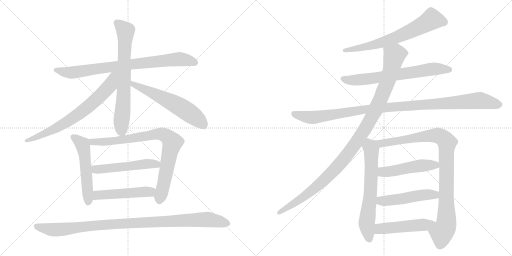
t = 0.00 s
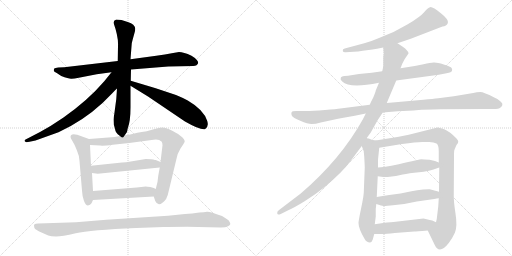
t = 3.01 s
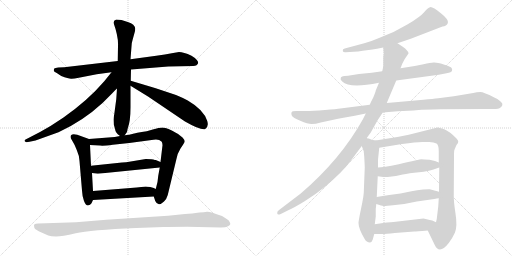
t = 6.01 s
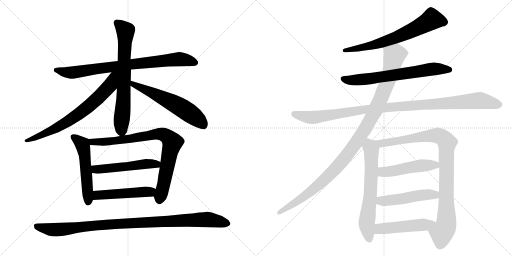
t = 9.02 s
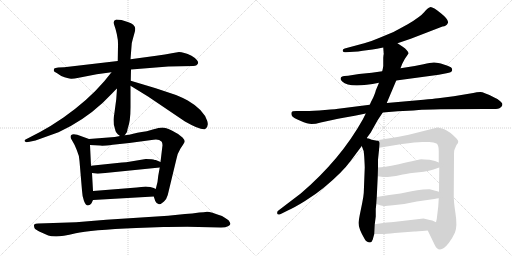
t = 12.02 s
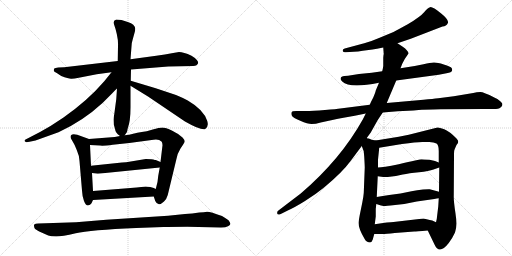
t = 15.03 s

The animated SVG that drew these frames (rendered in a browser with its animation timeline set to each time). Animation: 18 CSS @keyframes rules; one cycle of 15.03 s.

<svg version="1.1" viewBox="0 0 2048 1024" xmlns="http://www.w3.org/2000/svg">
  <g stroke="lightgray" stroke-dasharray="1,1" stroke-width="1" transform="scale(4, 4)">
    <line x1="0" y1="0" x2="256" y2="256"></line>
    <line x1="256" y1="0" x2="0" y2="256"></line>
    <line x1="128" y1="0" x2="128" y2="256"></line>
    <line x1="0" y1="128" x2="256" y2="128"></line>
    <line x1="256" y1="0" x2="512" y2="256"></line>
    <line x1="512" y1="0" x2="256" y2="256"></line>
    <line x1="384" y1="0" x2="384" y2="256"></line>
    <line x1="256" y1="128" x2="512" y2="128"></line>
  </g>
<g transform="scale(1, -1) translate(0, -850)">
   <style type="text/css">
    @keyframes keyframes0 {
      from {
       stroke: black;
       stroke-dashoffset: 820;
       stroke-width: 128;
       }
       73% {
       animation-timing-function: step-end;
       stroke: black;
       stroke-dashoffset: 0;
       stroke-width: 128;
       }
       to {
       stroke: black;
       stroke-width: 1024;
       }
       }
       #make-me-a-hanzi-animation-0 {
         animation: keyframes0 0.917318s both;
         animation-delay: 0.000000s;
         animation-timing-function: linear;
       }
    @keyframes keyframes1 {
      from {
       stroke: black;
       stroke-dashoffset: 711;
       stroke-width: 128;
       }
       70% {
       animation-timing-function: step-end;
       stroke: black;
       stroke-dashoffset: 0;
       stroke-width: 128;
       }
       to {
       stroke: black;
       stroke-width: 1024;
       }
       }
       #make-me-a-hanzi-animation-1 {
         animation: keyframes1 0.828613s both;
         animation-delay: 0.917318s;
         animation-timing-function: linear;
       }
    @keyframes keyframes2 {
      from {
       stroke: black;
       stroke-dashoffset: 720;
       stroke-width: 128;
       }
       70% {
       animation-timing-function: step-end;
       stroke: black;
       stroke-dashoffset: 0;
       stroke-width: 128;
       }
       to {
       stroke: black;
       stroke-width: 1024;
       }
       }
       #make-me-a-hanzi-animation-2 {
         animation: keyframes2 0.835938s both;
         animation-delay: 1.745931s;
         animation-timing-function: linear;
       }
    @keyframes keyframes3 {
      from {
       stroke: black;
       stroke-dashoffset: 598;
       stroke-width: 128;
       }
       66% {
       animation-timing-function: step-end;
       stroke: black;
       stroke-dashoffset: 0;
       stroke-width: 128;
       }
       to {
       stroke: black;
       stroke-width: 1024;
       }
       }
       #make-me-a-hanzi-animation-3 {
         animation: keyframes3 0.736654s both;
         animation-delay: 2.581868s;
         animation-timing-function: linear;
       }
    @keyframes keyframes4 {
      from {
       stroke: black;
       stroke-dashoffset: 538;
       stroke-width: 128;
       }
       64% {
       animation-timing-function: step-end;
       stroke: black;
       stroke-dashoffset: 0;
       stroke-width: 128;
       }
       to {
       stroke: black;
       stroke-width: 1024;
       }
       }
       #make-me-a-hanzi-animation-4 {
         animation: keyframes4 0.687826s both;
         animation-delay: 3.318522s;
         animation-timing-function: linear;
       }
    @keyframes keyframes5 {
      from {
       stroke: black;
       stroke-dashoffset: 837;
       stroke-width: 128;
       }
       73% {
       animation-timing-function: step-end;
       stroke: black;
       stroke-dashoffset: 0;
       stroke-width: 128;
       }
       to {
       stroke: black;
       stroke-width: 1024;
       }
       }
       #make-me-a-hanzi-animation-5 {
         animation: keyframes5 0.931152s both;
         animation-delay: 4.006348s;
         animation-timing-function: linear;
       }
    @keyframes keyframes6 {
      from {
       stroke: black;
       stroke-dashoffset: 522;
       stroke-width: 128;
       }
       63% {
       animation-timing-function: step-end;
       stroke: black;
       stroke-dashoffset: 0;
       stroke-width: 128;
       }
       to {
       stroke: black;
       stroke-width: 1024;
       }
       }
       #make-me-a-hanzi-animation-6 {
         animation: keyframes6 0.674805s both;
         animation-delay: 4.937500s;
         animation-timing-function: linear;
       }
    @keyframes keyframes7 {
      from {
       stroke: black;
       stroke-dashoffset: 499;
       stroke-width: 128;
       }
       62% {
       animation-timing-function: step-end;
       stroke: black;
       stroke-dashoffset: 0;
       stroke-width: 128;
       }
       to {
       stroke: black;
       stroke-width: 1024;
       }
       }
       #make-me-a-hanzi-animation-7 {
         animation: keyframes7 0.656087s both;
         animation-delay: 5.612305s;
         animation-timing-function: linear;
       }
    @keyframes keyframes8 {
      from {
       stroke: black;
       stroke-dashoffset: 1029;
       stroke-width: 128;
       }
       77% {
       animation-timing-function: step-end;
       stroke: black;
       stroke-dashoffset: 0;
       stroke-width: 128;
       }
       to {
       stroke: black;
       stroke-width: 1024;
       }
       }
       #make-me-a-hanzi-animation-8 {
         animation: keyframes8 1.087402s both;
         animation-delay: 6.268392s;
         animation-timing-function: linear;
       }
    @keyframes keyframes9 {
      from {
       stroke: black;
       stroke-dashoffset: 679;
       stroke-width: 128;
       }
       69% {
       animation-timing-function: step-end;
       stroke: black;
       stroke-dashoffset: 0;
       stroke-width: 128;
       }
       to {
       stroke: black;
       stroke-width: 1024;
       }
       }
       #make-me-a-hanzi-animation-9 {
         animation: keyframes9 0.802572s both;
         animation-delay: 7.355794s;
         animation-timing-function: linear;
       }
    @keyframes keyframes10 {
      from {
       stroke: black;
       stroke-dashoffset: 686;
       stroke-width: 128;
       }
       69% {
       animation-timing-function: step-end;
       stroke: black;
       stroke-dashoffset: 0;
       stroke-width: 128;
       }
       to {
       stroke: black;
       stroke-width: 1024;
       }
       }
       #make-me-a-hanzi-animation-10 {
         animation: keyframes10 0.808268s both;
         animation-delay: 8.158366s;
         animation-timing-function: linear;
       }
    @keyframes keyframes11 {
      from {
       stroke: black;
       stroke-dashoffset: 1085;
       stroke-width: 128;
       }
       78% {
       animation-timing-function: step-end;
       stroke: black;
       stroke-dashoffset: 0;
       stroke-width: 128;
       }
       to {
       stroke: black;
       stroke-width: 1024;
       }
       }
       #make-me-a-hanzi-animation-11 {
         animation: keyframes11 1.132975s both;
         animation-delay: 8.966634s;
         animation-timing-function: linear;
       }
    @keyframes keyframes12 {
      from {
       stroke: black;
       stroke-dashoffset: 1103;
       stroke-width: 128;
       }
       78% {
       animation-timing-function: step-end;
       stroke: black;
       stroke-dashoffset: 0;
       stroke-width: 128;
       }
       to {
       stroke: black;
       stroke-width: 1024;
       }
       }
       #make-me-a-hanzi-animation-12 {
         animation: keyframes12 1.147624s both;
         animation-delay: 10.099609s;
         animation-timing-function: linear;
       }
    @keyframes keyframes13 {
      from {
       stroke: black;
       stroke-dashoffset: 657;
       stroke-width: 128;
       }
       68% {
       animation-timing-function: step-end;
       stroke: black;
       stroke-dashoffset: 0;
       stroke-width: 128;
       }
       to {
       stroke: black;
       stroke-width: 1024;
       }
       }
       #make-me-a-hanzi-animation-13 {
         animation: keyframes13 0.784668s both;
         animation-delay: 11.247233s;
         animation-timing-function: linear;
       }
    @keyframes keyframes14 {
      from {
       stroke: black;
       stroke-dashoffset: 959;
       stroke-width: 128;
       }
       76% {
       animation-timing-function: step-end;
       stroke: black;
       stroke-dashoffset: 0;
       stroke-width: 128;
       }
       to {
       stroke: black;
       stroke-width: 1024;
       }
       }
       #make-me-a-hanzi-animation-14 {
         animation: keyframes14 1.030436s both;
         animation-delay: 12.031901s;
         animation-timing-function: linear;
       }
    @keyframes keyframes15 {
      from {
       stroke: black;
       stroke-dashoffset: 497;
       stroke-width: 128;
       }
       62% {
       animation-timing-function: step-end;
       stroke: black;
       stroke-dashoffset: 0;
       stroke-width: 128;
       }
       to {
       stroke: black;
       stroke-width: 1024;
       }
       }
       #make-me-a-hanzi-animation-15 {
         animation: keyframes15 0.654460s both;
         animation-delay: 13.062337s;
         animation-timing-function: linear;
       }
    @keyframes keyframes16 {
      from {
       stroke: black;
       stroke-dashoffset: 498;
       stroke-width: 128;
       }
       62% {
       animation-timing-function: step-end;
       stroke: black;
       stroke-dashoffset: 0;
       stroke-width: 128;
       }
       to {
       stroke: black;
       stroke-width: 1024;
       }
       }
       #make-me-a-hanzi-animation-16 {
         animation: keyframes16 0.655273s both;
         animation-delay: 13.716797s;
         animation-timing-function: linear;
       }
    @keyframes keyframes17 {
      from {
       stroke: black;
       stroke-dashoffset: 498;
       stroke-width: 128;
       }
       62% {
       animation-timing-function: step-end;
       stroke: black;
       stroke-dashoffset: 0;
       stroke-width: 128;
       }
       to {
       stroke: black;
       stroke-width: 1024;
       }
       }
       #make-me-a-hanzi-animation-17 {
         animation: keyframes17 0.655273s both;
         animation-delay: 14.372070s;
         animation-timing-function: linear;
       }
</style>
<path d="M 673 584 L 773 586 Q 781 586 786 589 Q 798 598 788 609 Q 779 620 766 627 Q 734 642 716 642 L 687 637 Q 663 632 625 627 L 522 613 L 471 606 L 257 581 L 233 580 Q 220 579 217 576 Q 215 572 215 567 Q 215 563 227 558 L 245 546 Q 276 534 286 535 Q 297 535 315 539 L 387 553 L 446 561 L 524 572 L 673 584 Z" fill="lightgray"></path> 
<path d="M 522 613 L 526 664 Q 526 678 531 693 L 539 722 Q 541 728 541 736 Q 541 743 533 751 Q 526 758 511 762 L 486 770 L 465 772 Q 454 769 454 759 Q 474 703 472 667 L 471 606 L 468 496 L 465 453 L 457 393 Q 454 378 454 372 L 455 352 Q 461 332 462 326 Q 464 320 471 313 L 480 306 C 491 297 491 297 499 309 L 508 322 L 511 337 Q 522 365 522 421 L 522 507 L 523 527 L 524 572 L 522 613 Z" fill="lightgray"></path> 
<path d="M 446 561 L 417 525 Q 352 449 254 380 L 202 346 L 160 322 L 112 297 Q 99 292 98 288 Q 98 284 104 282 Q 106 280 118 283 L 142 288 L 234 321 Q 332 366 410 438 L 450 478 Q 462 491 468 496 C 537 562 467 587 446 561 Z" fill="lightgray"></path> 
<path d="M 522 507 L 592 464 L 740 364 Q 801 329 820 333 Q 836 343 829 366 Q 815 411 751 448 Q 731 459 704 470 L 623 497 L 523 527 C 494 536 496 523 522 507 Z" fill="lightgray"></path> 
<path d="M 356 294 L 309 311 Q 282 318 282 302 Q 282 298 289 287 Q 297 275 307 250 Q 318 225 318 206 L 328 88 Q 329 64 336 46 Q 343 28 352 28 Q 361 29 366 37 L 372 50 L 372 86 L 368 158 L 364 187 L 360 270 C 359 293 359 293 356 294 Z" fill="lightgray"></path> 
<path d="M 480 306 L 459 302 L 356 294 C 326 292 330 271 360 270 L 400 268 Q 412 266 451 271 L 517 278 L 614 291 Q 635 295 647 283 Q 650 276 650 269 L 642 202 L 639 180 L 633 147 L 630 122 L 623 94 C 616 65 615 65 615 64 L 621 46 Q 632 21 656 44 Q 667 55 671 70 L 705 211 Q 708 234 722 256 Q 736 277 736 278 Q 744 285 730 300 Q 716 314 689 327 Q 662 340 649 340 Q 637 340 611 332 Q 585 324 567 322 Q 549 319 533 315 Q 517 310 499 309 L 480 306 Z" fill="lightgray"></path> 
<path d="M 583 214 L 523 204 Q 503 200 488 200 L 364 187 C 334 184 338 162 368 158 L 391 155 L 639 180 C 669 183 670 190 642 202 L 623 210 L 619 210 Q 610 214 583 214 Z" fill="lightgray"></path> 
<path d="M 372 50 L 615 64 C 645 66 650 81 623 94 L 615 98 L 601 102 Q 588 104 583 104 L 547 100 L 372 86 C 342 84 342 48 372 50 Z" fill="lightgray"></path> 
<path d="M 304 -39 L 153 -44 Q 141 -44 137 -48 Q 135 -51 137 -59 Q 137 -66 157 -76 L 193 -92 Q 203 -96 225 -96 Q 247 -96 303 -83 Q 360 -70 545 -62 L 654 -58 Q 674 -57 749 -57 L 884 -60 Q 904 -60 912 -55 Q 920 -50 921 -47 Q 923 -44 915 -32 Q 909 -27 888 -14 Q 839 4 828 3 Q 817 1 797 0 Q 769 -5 740 -6 L 672 -13 L 425 -29 L 304 -39 Z" fill="lightgray"></path> 
<path d="M 1590 677 L 1643 695 L 1770 744 Q 1786 745 1791.5 758 Q 1797 771 1763.5 797.5 Q 1730 824 1720.5 821.5 Q 1711 819 1696.5 801.5 Q 1682 784 1631 753 Q 1589 730 1574 722 L 1516 698 Q 1489 686 1457 677 L 1379 656 Q 1370 655 1371 646 Q 1373 640 1383 641 L 1415 643 Q 1432 643 1451 647 L 1490 652 Q 1493 652 1508 655 L 1533 660 L 1590 677 Z" fill="lightgray"></path> 
<path d="M 1585 528 L 1755 551 L 1786 557 Q 1807 561 1808 567 Q 1810 572 1806.5 578 Q 1803 584 1775 592.5 Q 1747 601 1734.5 600 Q 1722 599 1694 593 L 1659 586 L 1602 577 L 1529 565 L 1487 559 L 1436 554 L 1392 547 L 1378 546 Q 1364 544 1363 538 Q 1360 532 1369 524 Q 1398 495 1516 519 L 1585 528 Z" fill="lightgray"></path> 
<path d="M 1531 400 L 1591 405 Q 1612 406 1633 407 Q 1654 408 1674.5 410 Q 1695 412 1763 413 L 1940 414 L 1973 414 Q 1996 414 2002 420 Q 2007 423 2009.5 430 Q 2012 437 2001 445 Q 1990 456 1977 460 Q 1935 482 1921 482 Q 1907 482 1893 478 L 1815 465 L 1753 457 Q 1733 455 1694 451 L 1547 438 L 1479 431 L 1361 416 Q 1348 414 1299.5 410 Q 1251 406 1222 406 L 1185 406 Q 1168 406 1166 400.5 Q 1164 395 1167.5 387.5 Q 1171 380 1201 367 Q 1231 354 1246.5 354 Q 1262 354 1283 360 L 1329 370 Q 1353 376 1374 379 L 1419 387 L 1463 396 L 1531 400 Z" fill="lightgray"></path> 
<path d="M 1467 298 L 1483 320 L 1511 370 L 1531 400 L 1547 438 L 1585 528 L 1602 577 L 1609 595 L 1619 614 L 1634 636 Q 1635 641 1627 649 Q 1622 657 1611 663 L 1590 677 C 1565 694 1531 690 1533 660 L 1535 633 L 1534 630 L 1533 619 L 1533 586 L 1531 574 Q 1529 566 1529 565 L 1516 519 L 1503 488 Q 1503 484 1493 460 Q 1480 435 1479 431 L 1463 396 L 1451 372 Q 1362 212 1203 76 L 1115 9 Q 1107 4 1109 -4 Q 1110 -11 1123 -6 L 1155 10 Q 1178 20 1220 46 Q 1262 72 1296 100 Q 1369 160 1403 207 L 1447 266 L 1467 298 Z" fill="lightgray"></path> 
<path d="M 1455 242 L 1456 234 L 1457 222 Q 1459 186 1459 180 L 1455 78 Q 1454 64 1449 39 L 1439 -10 Q 1434 -37 1434 -42 Q 1434 -64 1458 -105 Q 1466 -120 1480 -120 Q 1488 -118 1491 -108 L 1497 -86 L 1499 -47 L 1503 -16 L 1503 15 L 1504 22 L 1505 34 L 1507 62 L 1511 145 L 1512 180 L 1512 210 Q 1512 212 1517 259 C 1520 285 1520 285 1503 288 L 1487 291 L 1475 296 Q 1471 296 1467 298 C 1438 307 1436 294 1447 266 L 1455 245 Q 1455 244 1455 242 Z" fill="lightgray"></path> 
<path d="M 1711 -72 L 1738 -128 Q 1757 -171 1795 -122 Q 1809 -104 1820 -80 Q 1830 -55 1822 -4 Q 1814 48 1815 69 L 1816 222 L 1816 236 Q 1816 250 1819 254 L 1826 270 Q 1833 278 1833 283 Q 1833 288 1826 296 Q 1799 324 1777 333 Q 1754 341 1750 340 L 1635 311 L 1595 303 L 1503 288 C 1473 283 1487 254 1517 259 L 1608 274 Q 1664 282 1689 282 L 1717 282 Q 1736 282 1746 276 Q 1755 270 1755 246 L 1755 200 L 1757 180 L 1756 83 L 1755 57 L 1753 24 L 1749 -9 Q 1748 -24 1744 -39 C 1738 -68 1698 -45 1711 -72 Z" fill="lightgray"></path> 
<path d="M 1511 145 L 1533 142 L 1551 142 Q 1586 146 1611 152 Q 1635 157 1676 161 Q 1716 165 1734 172 Q 1751 178 1757 180 C 1783 189 1783 189 1755 200 L 1740 206 L 1718 211 Q 1692 213 1686 213 Q 1680 213 1595 193 Q 1530 180 1512 180 C 1482 178 1481 149 1511 145 Z" fill="lightgray"></path> 
<path d="M 1505 34 L 1524 28 Q 1534 26 1542 26 Q 1548 28 1562 28 L 1617 34 L 1667 44 L 1737 54 Q 1748 56 1755 57 C 1785 62 1785 75 1756 83 L 1719 93 Q 1715 94 1692 92 Q 1669 90 1646 85 L 1602 76 L 1557 70 Q 1530 67 1507 62 C 1478 56 1476 43 1505 34 Z" fill="lightgray"></path> 
<path d="M 1497 -86 L 1529 -86 Q 1543 -86 1579 -82 L 1657 -76 Q 1663 -76 1711 -72 C 1741 -70 1771 -52 1744 -39 L 1729 -32 L 1719 -30 L 1694 -24 L 1574 -38 Q 1558 -38 1499 -47 C 1469 -51 1467 -86 1497 -86 Z" fill="lightgray"></path> 
      <clipPath id="make-me-a-hanzi-clip-0">
      <path d="M 673 584 L 773 586 Q 781 586 786 589 Q 798 598 788 609 Q 779 620 766 627 Q 734 642 716 642 L 687 637 Q 663 632 625 627 L 522 613 L 471 606 L 257 581 L 233 580 Q 220 579 217 576 Q 215 572 215 567 Q 215 563 227 558 L 245 546 Q 276 534 286 535 Q 297 535 315 539 L 387 553 L 446 561 L 524 572 L 673 584 Z" fill="lightgray"></path>
      </clipPath>
      <path clip-path="url(#make-me-a-hanzi-clip-0)" d="M 223 570 L 260 560 L 303 561 L 506 591 L 713 613 L 781 600 " fill="none" id="make-me-a-hanzi-animation-0" stroke-dasharray="692 1384" stroke-linecap="round"></path>

      <clipPath id="make-me-a-hanzi-clip-1">
      <path d="M 522 613 L 526 664 Q 526 678 531 693 L 539 722 Q 541 728 541 736 Q 541 743 533 751 Q 526 758 511 762 L 486 770 L 465 772 Q 454 769 454 759 Q 474 703 472 667 L 471 606 L 468 496 L 465 453 L 457 393 Q 454 378 454 372 L 455 352 Q 461 332 462 326 Q 464 320 471 313 L 480 306 C 491 297 491 297 499 309 L 508 322 L 511 337 Q 522 365 522 421 L 522 507 L 523 527 L 524 572 L 522 613 Z" fill="lightgray"></path>
      </clipPath>
      <path clip-path="url(#make-me-a-hanzi-clip-1)" d="M 467 759 L 502 724 L 494 457 L 483 319 " fill="none" id="make-me-a-hanzi-animation-1" stroke-dasharray="583 1166" stroke-linecap="round"></path>

      <clipPath id="make-me-a-hanzi-clip-2">
      <path d="M 446 561 L 417 525 Q 352 449 254 380 L 202 346 L 160 322 L 112 297 Q 99 292 98 288 Q 98 284 104 282 Q 106 280 118 283 L 142 288 L 234 321 Q 332 366 410 438 L 450 478 Q 462 491 468 496 C 537 562 467 587 446 561 Z" fill="lightgray"></path>
      </clipPath>
      <path clip-path="url(#make-me-a-hanzi-clip-2)" d="M 465 558 L 453 544 L 440 509 L 416 482 L 365 433 L 296 380 L 171 312 L 103 287 " fill="none" id="make-me-a-hanzi-animation-2" stroke-dasharray="592 1184" stroke-linecap="round"></path>

      <clipPath id="make-me-a-hanzi-clip-3">
      <path d="M 522 507 L 592 464 L 740 364 Q 801 329 820 333 Q 836 343 829 366 Q 815 411 751 448 Q 731 459 704 470 L 623 497 L 523 527 C 494 536 496 523 522 507 Z" fill="lightgray"></path>
      </clipPath>
      <path clip-path="url(#make-me-a-hanzi-clip-3)" d="M 529 522 L 533 512 L 687 441 L 739 411 L 796 369 L 816 345 " fill="none" id="make-me-a-hanzi-animation-3" stroke-dasharray="470 940" stroke-linecap="round"></path>

      <clipPath id="make-me-a-hanzi-clip-4">
      <path d="M 356 294 L 309 311 Q 282 318 282 302 Q 282 298 289 287 Q 297 275 307 250 Q 318 225 318 206 L 328 88 Q 329 64 336 46 Q 343 28 352 28 Q 361 29 366 37 L 372 50 L 372 86 L 368 158 L 364 187 L 360 270 C 359 293 359 293 356 294 Z" fill="lightgray"></path>
      </clipPath>
      <path clip-path="url(#make-me-a-hanzi-clip-4)" d="M 293 302 L 329 273 L 333 262 L 353 39 " fill="none" id="make-me-a-hanzi-animation-4" stroke-dasharray="410 820" stroke-linecap="round"></path>

      <clipPath id="make-me-a-hanzi-clip-5">
      <path d="M 480 306 L 459 302 L 356 294 C 326 292 330 271 360 270 L 400 268 Q 412 266 451 271 L 517 278 L 614 291 Q 635 295 647 283 Q 650 276 650 269 L 642 202 L 639 180 L 633 147 L 630 122 L 623 94 C 616 65 615 65 615 64 L 621 46 Q 632 21 656 44 Q 667 55 671 70 L 705 211 Q 708 234 722 256 Q 736 277 736 278 Q 744 285 730 300 Q 716 314 689 327 Q 662 340 649 340 Q 637 340 611 332 Q 585 324 567 322 Q 549 319 533 315 Q 517 310 499 309 L 480 306 Z" fill="lightgray"></path>
      </clipPath>
      <path clip-path="url(#make-me-a-hanzi-clip-5)" d="M 364 289 L 371 282 L 440 284 L 625 314 L 650 313 L 669 304 L 689 280 L 636 49 " fill="none" id="make-me-a-hanzi-animation-5" stroke-dasharray="709 1418" stroke-linecap="round"></path>

      <clipPath id="make-me-a-hanzi-clip-6">
      <path d="M 583 214 L 523 204 Q 503 200 488 200 L 364 187 C 334 184 338 162 368 158 L 391 155 L 639 180 C 669 183 670 190 642 202 L 623 210 L 619 210 Q 610 214 583 214 Z" fill="lightgray"></path>
      </clipPath>
      <path clip-path="url(#make-me-a-hanzi-clip-6)" d="M 372 181 L 382 173 L 397 172 L 634 197 " fill="none" id="make-me-a-hanzi-animation-6" stroke-dasharray="394 788" stroke-linecap="round"></path>

      <clipPath id="make-me-a-hanzi-clip-7">
      <path d="M 372 50 L 615 64 C 645 66 650 81 623 94 L 615 98 L 601 102 Q 588 104 583 104 L 547 100 L 372 86 C 342 84 342 48 372 50 Z" fill="lightgray"></path>
      </clipPath>
      <path clip-path="url(#make-me-a-hanzi-clip-7)" d="M 379 56 L 388 68 L 413 72 L 591 82 L 615 88 " fill="none" id="make-me-a-hanzi-animation-7" stroke-dasharray="371 742" stroke-linecap="round"></path>

      <clipPath id="make-me-a-hanzi-clip-8">
      <path d="M 304 -39 L 153 -44 Q 141 -44 137 -48 Q 135 -51 137 -59 Q 137 -66 157 -76 L 193 -92 Q 203 -96 225 -96 Q 247 -96 303 -83 Q 360 -70 545 -62 L 654 -58 Q 674 -57 749 -57 L 884 -60 Q 904 -60 912 -55 Q 920 -50 921 -47 Q 923 -44 915 -32 Q 909 -27 888 -14 Q 839 4 828 3 Q 817 1 797 0 Q 769 -5 740 -6 L 672 -13 L 425 -29 L 304 -39 Z" fill="lightgray"></path>
      </clipPath>
      <path clip-path="url(#make-me-a-hanzi-clip-8)" d="M 144 -53 L 183 -65 L 229 -69 L 374 -52 L 808 -28 L 869 -33 L 911 -45 " fill="none" id="make-me-a-hanzi-animation-8" stroke-dasharray="901 1802" stroke-linecap="round"></path>

      <clipPath id="make-me-a-hanzi-clip-9">
      <path d="M 1590 677 L 1643 695 L 1770 744 Q 1786 745 1791.5 758 Q 1797 771 1763.5 797.5 Q 1730 824 1720.5 821.5 Q 1711 819 1696.5 801.5 Q 1682 784 1631 753 Q 1589 730 1574 722 L 1516 698 Q 1489 686 1457 677 L 1379 656 Q 1370 655 1371 646 Q 1373 640 1383 641 L 1415 643 Q 1432 643 1451 647 L 1490 652 Q 1493 652 1508 655 L 1533 660 L 1590 677 Z" fill="lightgray"></path>
      </clipPath>
      <path clip-path="url(#make-me-a-hanzi-clip-9)" d="M 1776 762 L 1727 773 L 1681 745 L 1576 697 L 1499 671 L 1379 648 " fill="none" id="make-me-a-hanzi-animation-9" stroke-dasharray="551 1102" stroke-linecap="round"></path>

      <clipPath id="make-me-a-hanzi-clip-10">
      <path d="M 1585 528 L 1755 551 L 1786 557 Q 1807 561 1808 567 Q 1810 572 1806.5 578 Q 1803 584 1775 592.5 Q 1747 601 1734.5 600 Q 1722 599 1694 593 L 1659 586 L 1602 577 L 1529 565 L 1487 559 L 1436 554 L 1392 547 L 1378 546 Q 1364 544 1363 538 Q 1360 532 1369 524 Q 1398 495 1516 519 L 1585 528 Z" fill="lightgray"></path>
      </clipPath>
      <path clip-path="url(#make-me-a-hanzi-clip-10)" d="M 1373 534 L 1394 529 L 1480 534 L 1739 575 L 1799 571 " fill="none" id="make-me-a-hanzi-animation-10" stroke-dasharray="558 1116" stroke-linecap="round"></path>

      <clipPath id="make-me-a-hanzi-clip-11">
      <path d="M 1531 400 L 1591 405 Q 1612 406 1633 407 Q 1654 408 1674.5 410 Q 1695 412 1763 413 L 1940 414 L 1973 414 Q 1996 414 2002 420 Q 2007 423 2009.5 430 Q 2012 437 2001 445 Q 1990 456 1977 460 Q 1935 482 1921 482 Q 1907 482 1893 478 L 1815 465 L 1753 457 Q 1733 455 1694 451 L 1547 438 L 1479 431 L 1361 416 Q 1348 414 1299.5 410 Q 1251 406 1222 406 L 1185 406 Q 1168 406 1166 400.5 Q 1164 395 1167.5 387.5 Q 1171 380 1201 367 Q 1231 354 1246.5 354 Q 1262 354 1283 360 L 1329 370 Q 1353 376 1374 379 L 1419 387 L 1463 396 L 1531 400 Z" fill="lightgray"></path>
      </clipPath>
      <path clip-path="url(#make-me-a-hanzi-clip-11)" d="M 1174 395 L 1250 380 L 1459 413 L 1916 448 L 1996 432 " fill="none" id="make-me-a-hanzi-animation-11" stroke-dasharray="957 1914" stroke-linecap="round"></path>

      <clipPath id="make-me-a-hanzi-clip-12">
      <path d="M 1467 298 L 1483 320 L 1511 370 L 1531 400 L 1547 438 L 1585 528 L 1602 577 L 1609 595 L 1619 614 L 1634 636 Q 1635 641 1627 649 Q 1622 657 1611 663 L 1590 677 C 1565 694 1531 690 1533 660 L 1535 633 L 1534 630 L 1533 619 L 1533 586 L 1531 574 Q 1529 566 1529 565 L 1516 519 L 1503 488 Q 1503 484 1493 460 Q 1480 435 1479 431 L 1463 396 L 1451 372 Q 1362 212 1203 76 L 1115 9 Q 1107 4 1109 -4 Q 1110 -11 1123 -6 L 1155 10 Q 1178 20 1220 46 Q 1262 72 1296 100 Q 1369 160 1403 207 L 1447 266 L 1467 298 Z" fill="lightgray"></path>
      </clipPath>
      <path clip-path="url(#make-me-a-hanzi-clip-12)" d="M 1621 637 L 1578 629 L 1553 533 L 1503 411 L 1458 330 L 1372 209 L 1302 135 L 1231 74 L 1117 0 " fill="none" id="make-me-a-hanzi-animation-12" stroke-dasharray="975 1950" stroke-linecap="round"></path>

      <clipPath id="make-me-a-hanzi-clip-13">
      <path d="M 1455 242 L 1456 234 L 1457 222 Q 1459 186 1459 180 L 1455 78 Q 1454 64 1449 39 L 1439 -10 Q 1434 -37 1434 -42 Q 1434 -64 1458 -105 Q 1466 -120 1480 -120 Q 1488 -118 1491 -108 L 1497 -86 L 1499 -47 L 1503 -16 L 1503 15 L 1504 22 L 1505 34 L 1507 62 L 1511 145 L 1512 180 L 1512 210 Q 1512 212 1517 259 C 1520 285 1520 285 1503 288 L 1487 291 L 1475 296 Q 1471 296 1467 298 C 1438 307 1436 294 1447 266 L 1455 245 Q 1455 244 1455 242 Z" fill="lightgray"></path>
      </clipPath>
      <path clip-path="url(#make-me-a-hanzi-clip-13)" d="M 1469 289 L 1486 251 L 1482 84 L 1467 -44 L 1477 -107 " fill="none" id="make-me-a-hanzi-animation-13" stroke-dasharray="529 1058" stroke-linecap="round"></path>

      <clipPath id="make-me-a-hanzi-clip-14">
      <path d="M 1711 -72 L 1738 -128 Q 1757 -171 1795 -122 Q 1809 -104 1820 -80 Q 1830 -55 1822 -4 Q 1814 48 1815 69 L 1816 222 L 1816 236 Q 1816 250 1819 254 L 1826 270 Q 1833 278 1833 283 Q 1833 288 1826 296 Q 1799 324 1777 333 Q 1754 341 1750 340 L 1635 311 L 1595 303 L 1503 288 C 1473 283 1487 254 1517 259 L 1608 274 Q 1664 282 1689 282 L 1717 282 Q 1736 282 1746 276 Q 1755 270 1755 246 L 1755 200 L 1757 180 L 1756 83 L 1755 57 L 1753 24 L 1749 -9 Q 1748 -24 1744 -39 C 1738 -68 1698 -45 1711 -72 Z" fill="lightgray"></path>
      </clipPath>
      <path clip-path="url(#make-me-a-hanzi-clip-14)" d="M 1511 286 L 1520 278 L 1537 277 L 1676 302 L 1751 308 L 1784 286 L 1786 -34 L 1783 -56 L 1767 -84 L 1761 -127 " fill="none" id="make-me-a-hanzi-animation-14" stroke-dasharray="831 1662" stroke-linecap="round"></path>

      <clipPath id="make-me-a-hanzi-clip-15">
      <path d="M 1511 145 L 1533 142 L 1551 142 Q 1586 146 1611 152 Q 1635 157 1676 161 Q 1716 165 1734 172 Q 1751 178 1757 180 C 1783 189 1783 189 1755 200 L 1740 206 L 1718 211 Q 1692 213 1686 213 Q 1680 213 1595 193 Q 1530 180 1512 180 C 1482 178 1481 149 1511 145 Z" fill="lightgray"></path>
      </clipPath>
      <path clip-path="url(#make-me-a-hanzi-clip-15)" d="M 1516 174 L 1538 162 L 1687 188 L 1741 190 L 1750 184 " fill="none" id="make-me-a-hanzi-animation-15" stroke-dasharray="369 738" stroke-linecap="round"></path>

      <clipPath id="make-me-a-hanzi-clip-16">
      <path d="M 1505 34 L 1524 28 Q 1534 26 1542 26 Q 1548 28 1562 28 L 1617 34 L 1667 44 L 1737 54 Q 1748 56 1755 57 C 1785 62 1785 75 1756 83 L 1719 93 Q 1715 94 1692 92 Q 1669 90 1646 85 L 1602 76 L 1557 70 Q 1530 67 1507 62 C 1478 56 1476 43 1505 34 Z" fill="lightgray"></path>
      </clipPath>
      <path clip-path="url(#make-me-a-hanzi-clip-16)" d="M 1512 41 L 1703 72 L 1733 72 L 1750 64 " fill="none" id="make-me-a-hanzi-animation-16" stroke-dasharray="370 740" stroke-linecap="round"></path>

      <clipPath id="make-me-a-hanzi-clip-17">
      <path d="M 1497 -86 L 1529 -86 Q 1543 -86 1579 -82 L 1657 -76 Q 1663 -76 1711 -72 C 1741 -70 1771 -52 1744 -39 L 1729 -32 L 1719 -30 L 1694 -24 L 1574 -38 Q 1558 -38 1499 -47 C 1469 -51 1467 -86 1497 -86 Z" fill="lightgray"></path>
      </clipPath>
      <path clip-path="url(#make-me-a-hanzi-clip-17)" d="M 1502 -80 L 1516 -67 L 1533 -63 L 1737 -43 " fill="none" id="make-me-a-hanzi-animation-17" stroke-dasharray="370 740" stroke-linecap="round"></path>

</g>
</svg>
